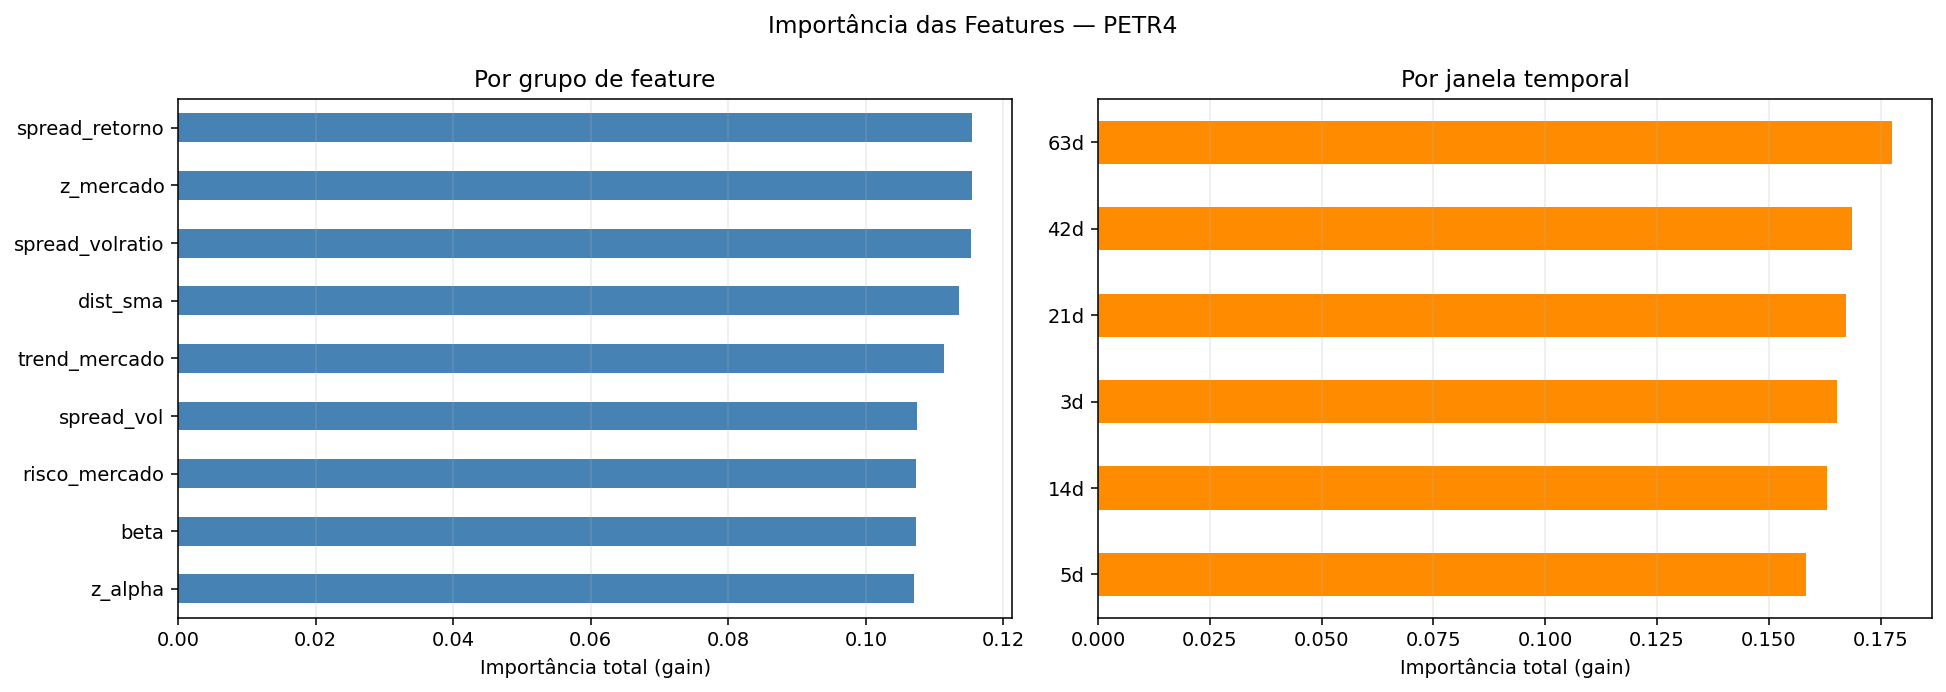

The table this chart was drawn from, first rows:
feature, grupo, janela, importance
spread_vol_63d, spread_vol, 63d, 0.02299
dist_sma_21d, dist_sma, 21d, 0.02287
spread_volratio_63d, spread_volratio, 63d, 0.02173
spread_volratio_42d, spread_volratio, 42d, 0.0216
spread_volratio_5d, spread_volratio, 5d, 0.02128
z_mercado_63d, z_mercado, 63d, 0.02118
z_alpha_63d, z_alpha, 63d, 0.02115
spread_retorno_14d, spread_retorno, 14d, 0.021
z_mercado_42d, z_mercado, 42d, 0.02096
dist_sma_3d, dist_sma, 3d, 0.02084
trend_mercado_63d, trend_mercado, 63d, 0.02031
spread_retorno_42d, spread_retorno, 42d, 0.02028
z_alpha_3d, z_alpha, 3d, 0.02022
beta_42d, beta, 42d, 0.01989
risco_mercado_3d, risco_mercado, 3d, 0.01967
z_mercado_14d, z_mercado, 14d, 0.01945
spread_retorno_5d, spread_retorno, 5d, 0.01944
trend_mercado_21d, trend_mercado, 21d, 0.01919
z_mercado_3d, z_mercado, 3d, 0.01917
trend_mercado_5d, trend_mercado, 5d, 0.01916
trend_mercado_3d, trend_mercado, 3d, 0.01896
spread_retorno_21d, spread_retorno, 21d, 0.01887
spread_vol_21d, spread_vol, 21d, 0.01882
beta_14d, beta, 14d, 0.01878
risco_mercado_42d, risco_mercado, 42d, 0.01874
dist_sma_63d, dist_sma, 63d, 0.0185
z_alpha_21d, z_alpha, 21d, 0.01844
z_mercado_21d, z_mercado, 21d, 0.01841
spread_vol_42d, spread_vol, 42d, 0.01838
spread_volratio_14d, spread_volratio, 14d, 0.01835
spread_retorno_63d, spread_retorno, 63d, 0.01821
dist_sma_14d, dist_sma, 14d, 0.0182
risco_mercado_21d, risco_mercado, 21d, 0.01817
beta_5d, beta, 5d, 0.01796
spread_vol_14d, spread_vol, 14d, 0.01795
spread_retorno_3d, spread_retorno, 3d, 0.01771
beta_63d, beta, 63d, 0.01766
risco_mercado_14d, risco_mercado, 14d, 0.01762
beta_21d, beta, 21d, 0.01754
risco_mercado_5d, risco_mercado, 5d, 0.01726
spread_volratio_3d, spread_volratio, 3d, 0.01724
trend_mercado_14d, trend_mercado, 14d, 0.0172
dist_sma_5d, dist_sma, 5d, 0.01686
z_alpha_5d, z_alpha, 5d, 0.01675
trend_mercado_42d, trend_mercado, 42d, 0.01649
z_mercado_5d, z_mercado, 5d, 0.01628
dist_sma_42d, dist_sma, 42d, 0.01623
spread_vol_3d, spread_vol, 3d, 0.01591
risco_mercado_63d, risco_mercado, 63d, 0.01591
z_alpha_42d, z_alpha, 42d, 0.0159
beta_3d, beta, 3d, 0.01548
spread_volratio_21d, spread_volratio, 21d, 0.01504
z_alpha_14d, z_alpha, 14d, 0.01447
spread_vol_5d, spread_vol, 5d, 0.01332
